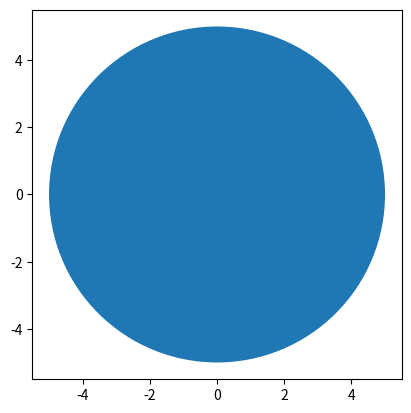

The matplotlib source for this figure:
#!/usr/bin/python
########################
# TITLE: working_with_matplotlib_patches
# AUTHOR: russell lego
# DATE: 2019-10-14
# PURPOSE: to use the circle patch object
########################


#################################
# Importing Modules
#################################
import matplotlib.pyplot as plt

#################################
# Defining Constants
#################################


#################################
# Defining Functions
#################################
def create_circle():
    circle = plt.Circle((0, 0), radius=5)
    return circle

def show_shape(patch):
    ax = plt.gca()
    ax.add_patch(patch)
    plt.axis("scaled")
    plt.show()



#################################
# Defining Classes
#################################


#################################
# Performing Work
#################################

if __name__ == "__main__":
    c = create_circle()
    show_shape(c)